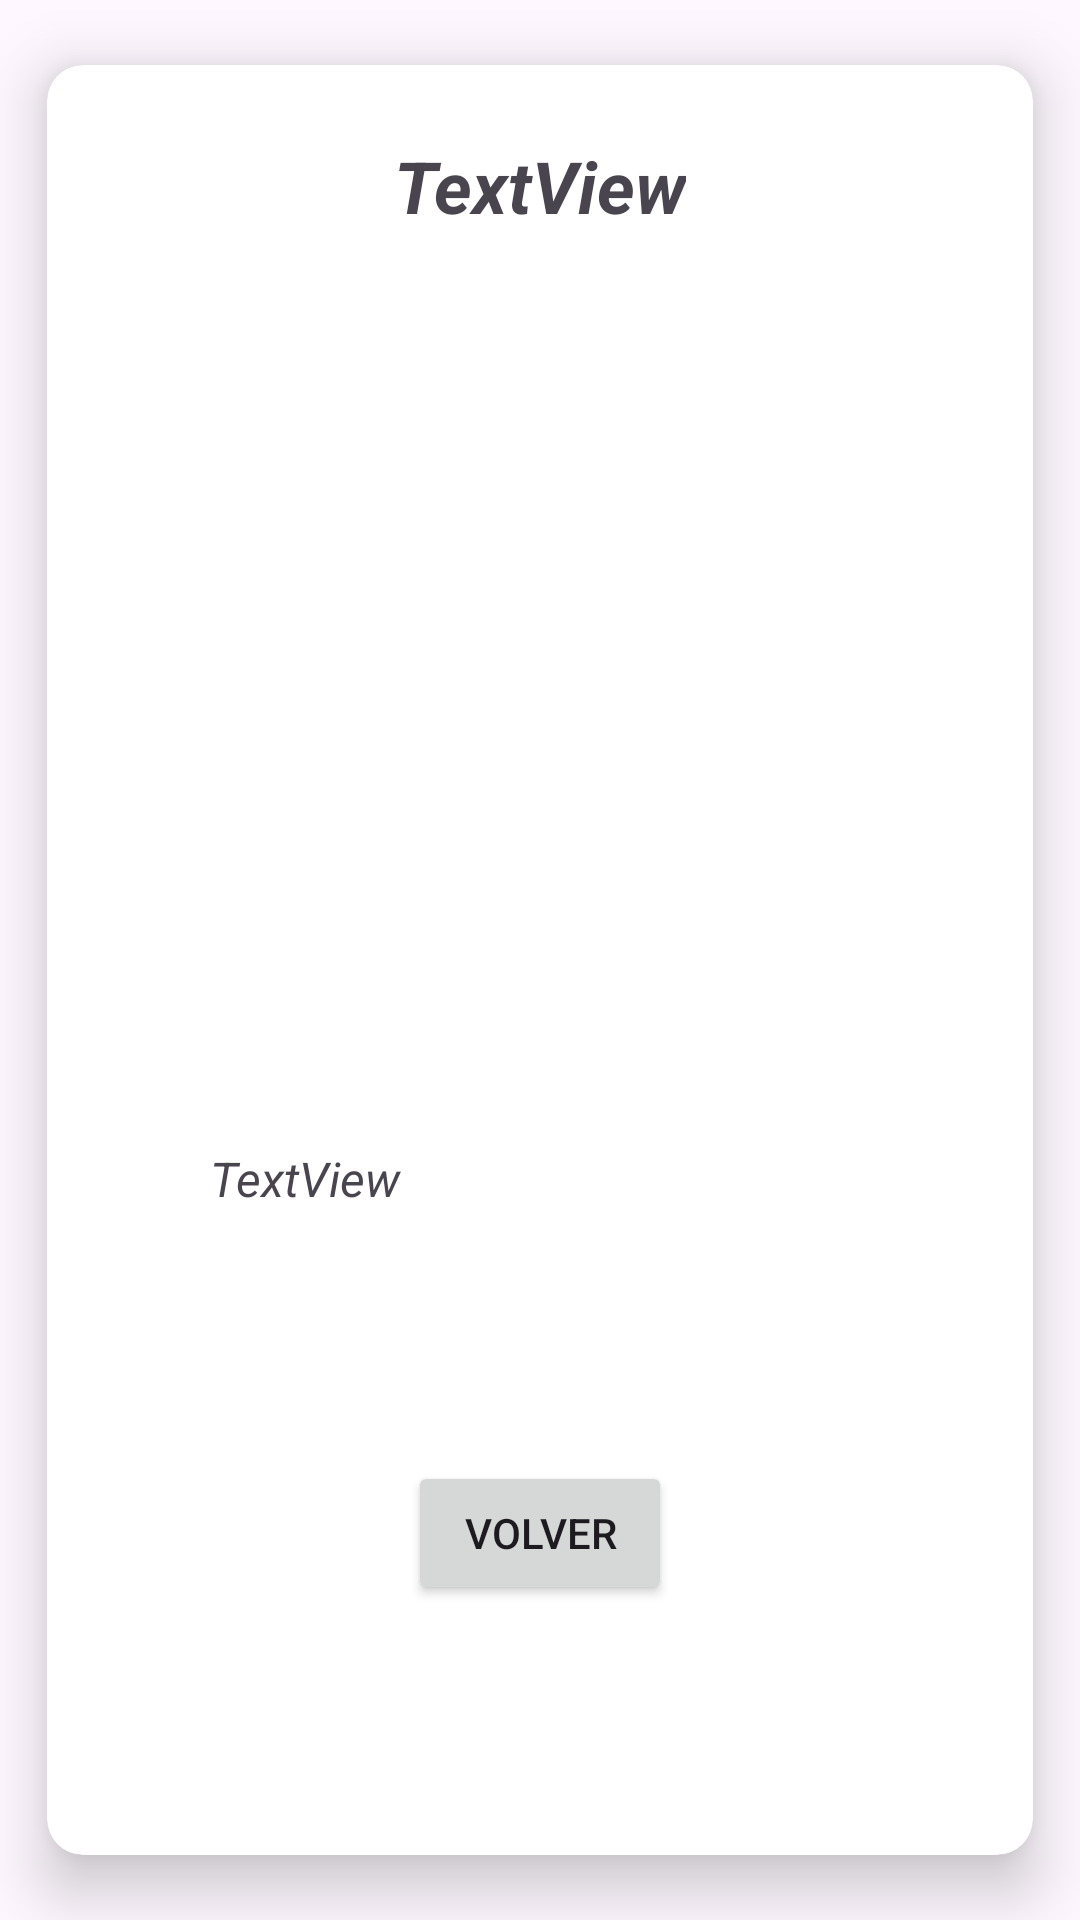

Android layout source for this screen:
<!-- AndroidManifest.xml: application theme Theme.ActividadSuperheroes -->
<!-- res/layout/activity_detalle.xml -->
<?xml version="1.0" encoding="utf-8"?>
<androidx.cardview.widget.CardView xmlns:android="http://schemas.android.com/apk/res/android"
    xmlns:app="http://schemas.android.com/apk/res-auto"
    xmlns:tools="http://schemas.android.com/tools"
    android:id="@+id/main"
    android:layout_width="match_parent"
    android:layout_height="match_parent"
    app:cardCornerRadius="12dp"
    app:cardElevation="12dp"
    app:cardUseCompatPadding="true"
    tools:context=".DetalleActivity">

    <androidx.constraintlayout.widget.ConstraintLayout
        android:layout_width="match_parent"
        android:layout_height="match_parent">

        <TextView
            android:id="@+id/tv_nombre_detalle"
            android:layout_width="wrap_content"
            android:layout_height="wrap_content"
            android:layout_marginTop="24dp"
            android:text="TextView"
            android:textSize="24sp"
            android:textStyle="bold|italic"
            app:layout_constraintEnd_toEndOf="parent"
            app:layout_constraintHorizontal_bias="0.5"
            app:layout_constraintStart_toStartOf="parent"
            app:layout_constraintTop_toTopOf="parent" />

        <ImageView
            android:id="@+id/iv_detalle"
            android:layout_width="198dp"
            android:layout_height="244dp"
            android:layout_marginTop="42dp"
            android:scaleType="centerInside"
            app:layout_constraintEnd_toEndOf="parent"
            app:layout_constraintHorizontal_bias="0.5"
            app:layout_constraintStart_toStartOf="parent"
            app:layout_constraintTop_toBottomOf="@+id/tv_nombre_detalle"
            app:srcCompat="@drawable/lebron" />

        <TextView
            android:id="@+id/tv_descripcion"
            android:layout_width="220dp"
            android:layout_height="wrap_content"
            android:layout_marginTop="18dp"
            android:text="TextView"
            android:textSize="16sp"
            android:textStyle="italic"
            app:layout_constraintEnd_toEndOf="parent"
            app:layout_constraintHorizontal_bias="0.5"
            app:layout_constraintStart_toStartOf="parent"
            app:layout_constraintTop_toBottomOf="@+id/iv_detalle" />

        <Button
            android:id="@+id/btn_volver"
            android:layout_width="wrap_content"
            android:layout_height="wrap_content"
            android:text="VOLVER"
            app:layout_constraintBottom_toBottomOf="parent"
            app:layout_constraintEnd_toEndOf="parent"
            app:layout_constraintHorizontal_bias="0.5"
            app:layout_constraintStart_toStartOf="parent"
            app:layout_constraintTop_toBottomOf="@+id/tv_descripcion"
            app:layout_constraintVertical_bias="0.5" />
    </androidx.constraintlayout.widget.ConstraintLayout>
</androidx.cardview.widget.CardView>
<!-- resources referenced by this layout -->
<resources>
  <style name="Theme.ActividadSuperheroes" parent="Base.Theme.ActividadSuperheroes" />
  <style name="Base.Theme.ActividadSuperheroes" parent="Theme.Material3.DayNight.NoActionBar">
          
          
      </style>
</resources>
